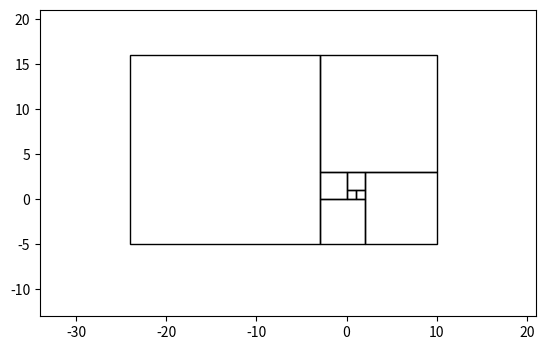

The matplotlib source for this figure:
import numpy as np
import matplotlib.pyplot as plt
import matplotlib.patches as patches


# Directions matrix for calculating new bottom-left
# [[['k-1' related], ['k' related]], ...]
D = np.array([
    [[0, 0], [-1, 0]], # left
    [[0, 0], [ 0, -1]], # down
    [[1, 0], [ 0, 0]], # right
    [[0, 1], [ 0, 0]]  # up
])

# Calculate Fibonacci sequence
n = 8
M = [None] * (n + 1)
M[0], M[1] = 0, 1
for k in range(2, n + 1):
    M[k] = M[k-1] + M[k-2]

# figure, axes
fig = plt.figure()
axe = fig.add_subplot(111, aspect='equal')

# 1st rect
k = 1
bl = bl_prev = (0, 0)
axe.add_patch(patches.Rectangle(bl, width=M[k], height=M[k], fill=False))

# Other rects
for k in range(2, n + 1):
    bl = (
        bl_prev +
        D[k%4][0] * [M[k-1], M[k-1]] +
        D[k%4][1] * [M[k], M[k]]
    )
    bl_prev = np.min([bl_prev, bl], axis=0)

    axe.add_patch(patches.Rectangle(bl, width=M[k], height=M[k], fill=False))

plt.xlim(-M[k] - M[k-1], M[k])
plt.ylim(-M[k-1], M[k-1] + M[k-2])
plt.show()

